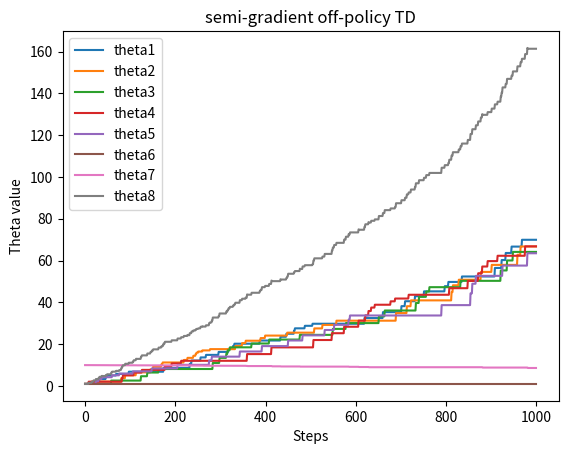
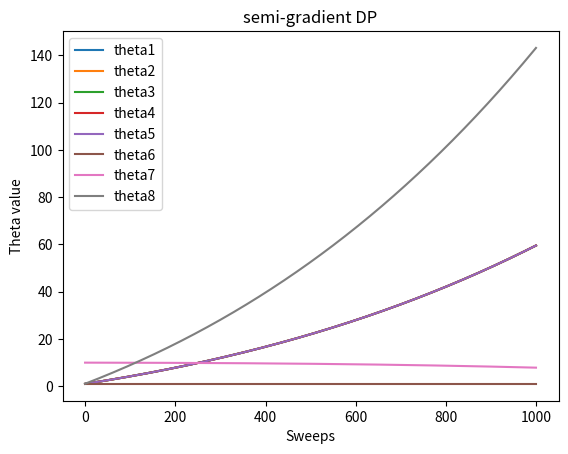
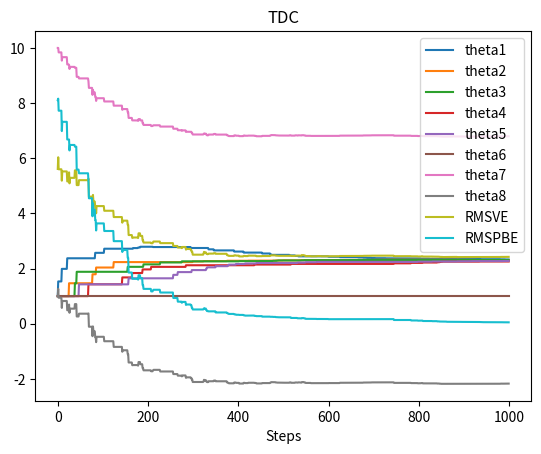
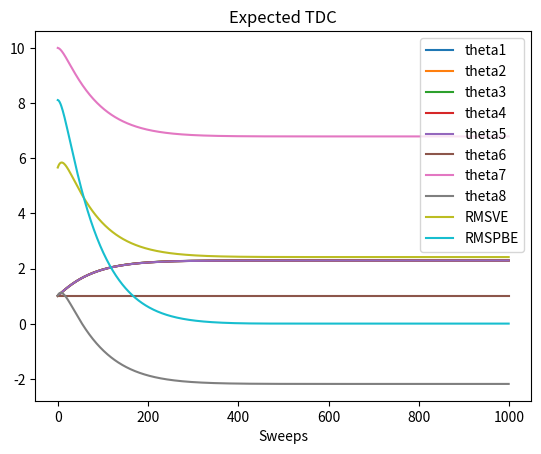
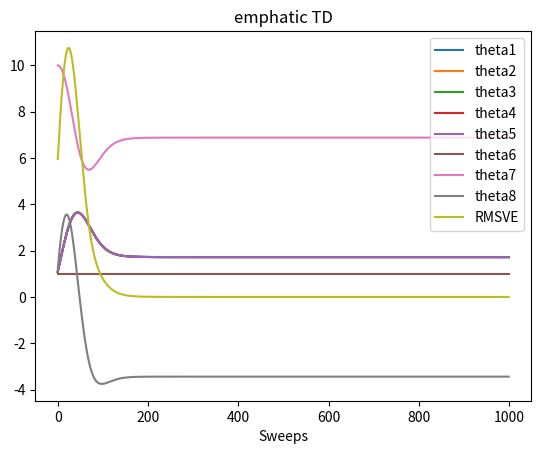

Write Python code to recreate these figures, in order.
#######################################################################
# Copyright (C)                                                       #
# 2016 - 2017 Shangtong Zhang([email redacted])           #
# 2016 Kenta Shimada([email redacted])                         #
# Permission given to modify the code as long as you keep this        #
# declaration at the top                                              #
#######################################################################

#############################
# [redacted]

#after modification, this correspond to the original baird's counter
#-example

###########################

from __future__ import print_function
import numpy as np
import matplotlib.pyplot as plt
from mpl_toolkits.mplot3d import Axes3D

# all states: state 0-5 are upper states
STATES = np.arange(0, 6)
# state 6 is lower state
LOWER_STATE = 5
# discount factor
DISCOUNT = 0.99

# each state is represented by a vector of length 8
FEATURE_SIZE = 8
FEATURES = np.zeros((len(STATES), FEATURE_SIZE))
for i in range(LOWER_STATE):
    FEATURES[i, i] = 2
    FEATURES[i, 7] = 1
FEATURES[LOWER_STATE, 6] = 1
FEATURES[LOWER_STATE, 7] = 2

# all possible actions
DASHED = 0
SOLID = 1
ACTIONS = [DASHED, SOLID]

# reward is always zero
REWARD = 0

# take @action at @state, return the new state
def takeAction(state, action):
    if action == SOLID:
        return LOWER_STATE
    return np.random.choice(STATES[: LOWER_STATE])

# target policy
def targetPolicy(state):
    return SOLID

# state distribution for the behavior policy
stateDistribution = np.ones(len(STATES)) / 6
stateDistributionMat = np.matrix(np.diag(stateDistribution))
# projection matrix for minimize MSVE
projectionMatrix = np.matrix(FEATURES) * \
                   np.linalg.pinv(np.matrix(FEATURES.T) * stateDistributionMat * np.matrix(FEATURES)) * \
                   np.matrix(FEATURES.T) * \
                   stateDistributionMat

# behavior policy
BEHAVIOR_SOLID_PROBABILITY = 1.0 / 6
def behaviorPolicy(state):
    if np.random.binomial(1, BEHAVIOR_SOLID_PROBABILITY) == 1:
        return SOLID
    return DASHED

# Semi-gradient off-policy temporal difference
# @state: current state
# @theta: weight for each component of the feature vector
# @alpha: step size
# @return: next state
def semiGradientOffPolicyTD(state, theta, alpha):
    action = behaviorPolicy(state)
    nextState = takeAction(state, action)
    # get the importance ratio
    if action == DASHED:
        rho = 0.0
    else:
        rho = 1.0 / BEHAVIOR_SOLID_PROBABILITY
    delta = REWARD + DISCOUNT * np.dot(FEATURES[nextState, :], theta) - \
            np.dot(FEATURES[state, :], theta)
    delta *= rho * alpha
    # derivatives happen to be the same matrix due to the linearity
    theta += FEATURES[state, :] * delta
    return nextState

# Semi-gradient DP
# @theta: weight for each component of the feature vector
# @alpha: step size
def semiGradientDP(theta, alpha):
    delta = 0.0
    # go through all the states
    for currentState in STATES:
        expectedReturn = 0.0
        # compute bellman error for each state
        for nextState in STATES:
            if nextState == LOWER_STATE:
                expectedReturn += REWARD + DISCOUNT * np.dot(theta, FEATURES[nextState, :])
        bellmanError = expectedReturn - np.dot(theta, FEATURES[currentState, :])
        # accumulate gradients
        delta += bellmanError * FEATURES[currentState, :]
    # derivatives happen to be the same matrix due to the linearity
    theta += alpha / len(STATES) * delta

# temporal difference with gradient correction
# @state: current state
# @theta: weight of each component of the feature vector
# @weight: auxiliary trace for gradient correction
# @alpha: step size of @theta
# @beta: step size of @weight
def TDC(state, theta, weight, alpha, beta):
    action = behaviorPolicy(state)
    nextState = takeAction(state, action)
    # get the importance ratio
    if action == DASHED:
        rho = 0.0
    else:
        rho = 1.0 / BEHAVIOR_SOLID_PROBABILITY
    delta = REWARD + DISCOUNT * np.dot(FEATURES[nextState, :], theta) - \
            np.dot(FEATURES[state, :], theta)
    theta += alpha * rho * (delta * FEATURES[state, :] - DISCOUNT * FEATURES[nextState, :] * np.dot(FEATURES[state, :], weight))
    weight += beta * rho * (delta - np.dot(FEATURES[state, :], weight)) * FEATURES[state, :]
    return nextState

# expected temporal difference with gradient correction
# @theta: weight of each component of the feature vector
# @weight: auxiliary trace for gradient correction
# @alpha: step size of @theta
# @beta: step size of @weight
def expectedTDC(theta, weight, alpha, beta):
    for currentState in STATES:
        # When computing expected update target, if next state is not lower state, importance ratio will be 0,
        # so we can safely ignore this case and assume next state is always lower state
        delta = REWARD + DISCOUNT * np.dot(FEATURES[LOWER_STATE, :], theta) - np.dot(FEATURES[currentState, :], theta)
        rho = 1 / BEHAVIOR_SOLID_PROBABILITY
        # Under behavior policy, state distribution is uniform, so the probability for each state is 1.0 / len(STATES)
        expectedUpdateTheta = 1.0 / len(STATES) * BEHAVIOR_SOLID_PROBABILITY * rho * (
            delta * FEATURES[currentState, :] - DISCOUNT * FEATURES[LOWER_STATE, :] * np.dot(weight, FEATURES[currentState, :]))
        theta += alpha * expectedUpdateTheta
        expectedUpdateWeight = 1.0 / len(STATES) * BEHAVIOR_SOLID_PROBABILITY * rho * (
            delta - np.dot(weight, FEATURES[currentState, :])) * FEATURES[currentState, :]
        weight += beta * expectedUpdateWeight

    # if *accumulate* expected update and actually apply update here, then it's synchronous
    # theta += alpha * expectedUpdateTheta
    # weight += beta * expectedUpdateWeight

# interest is 1 for every state
INTEREST = 1

# expected update of ETD
# @theta: weight of each component of the feature vector
# @emphasis: current emphasis
# @alpha: step size of @theta
# @return: expected next emphasis
def expectedEmphaticTD(theta, emphasis, alpha):
    # we perform synchronous update for both theta and emphasis
    expectedUpdate = 0
    expectedNextEmphasis = 0.0
    # go through all the states
    for state in STATES:
        # compute rho(t-1)
        if state == LOWER_STATE:
            rho = 1.0 / BEHAVIOR_SOLID_PROBABILITY
        else:
            rho = 0
        # update emphasis
        nextEmphasis = DISCOUNT * rho * emphasis + INTEREST
        expectedNextEmphasis += nextEmphasis
        # When computing expected update target, if next state is not lower state, importance ratio will be 0,
        # so we can safely ignore this case and assume next state is always lower state
        nextState = LOWER_STATE
        delta = REWARD + DISCOUNT * np.dot(FEATURES[nextState, :], theta) - np.dot(FEATURES[state, :], theta)
        expectedUpdate += 1.0 / len(STATES) * BEHAVIOR_SOLID_PROBABILITY * nextEmphasis * 1 / BEHAVIOR_SOLID_PROBABILITY * delta * FEATURES[state, :]
    theta += alpha * expectedUpdate
    return expectedNextEmphasis / len(STATES)

# compute RMSVE for a value function parameterized by @theta
# true value function is always 0 in this example
def computeRMSVE(theta):
    return np.sqrt(np.dot(np.power(np.dot(FEATURES, theta), 2), stateDistribution))

# compute RMSPBE for a value function parameterized by @theta
# true value function is always 0 in this example
def computeRMSPBE(theta):
    bellmanError = np.zeros(len(STATES))
    for state in STATES:
        for nextState in STATES:
            if nextState == LOWER_STATE:
                bellmanError[state] += REWARD + DISCOUNT * np.dot(theta, FEATURES[nextState, :]) - np.dot(theta, FEATURES[state, :])
    bellmanError = np.dot(np.asarray(projectionMatrix), bellmanError)
    return np.sqrt(np.dot(np.power(bellmanError, 2), stateDistribution))

figureIndex = 0

# Figure 11.2(left), semi-gradient off-policy TD
def figure11_2_a():
    # Initialize the theta
    theta = np.ones(FEATURE_SIZE)
    theta[6] = 10

    alpha = 0.01

    steps = 1000
    thetas = np.zeros((FEATURE_SIZE, steps))
    state = np.random.choice(STATES)
    for step in range(steps):
        state = semiGradientOffPolicyTD(state, theta, alpha)
        thetas[:, step] = theta

    global figureIndex
    plt.figure(figureIndex)
    figureIndex += 1
    for i in range(FEATURE_SIZE):
        plt.plot(thetas[i, :], label='theta' + str(i + 1))
    plt.xlabel('Steps')
    plt.ylabel('Theta value')
    plt.title('semi-gradient off-policy TD')
    plt.legend()

# Figure 11.2(right), semi-gradient DP
def figure11_2_b():
    # Initialize the theta
    theta = np.ones(FEATURE_SIZE)
    theta[6] = 10

    alpha = 0.01

    sweeps = 1000
    thetas = np.zeros((FEATURE_SIZE, sweeps))
    for sweep in range(sweeps):
        semiGradientDP(theta, alpha)
        thetas[:, sweep] = theta

    global figureIndex
    plt.figure(figureIndex)
    figureIndex += 1
    for i in range(FEATURE_SIZE):
        plt.plot(thetas[i, :], label='theta' + str(i + 1))
    plt.xlabel('Sweeps')
    plt.ylabel('Theta value')
    plt.title('semi-gradient DP')
    plt.legend()

# Figure 11.6(left), temporal difference with gradient correction
def figure11_6_a():
    # Initialize the theta
    theta = np.ones(FEATURE_SIZE)
    theta[6] = 10
    weight = np.zeros(FEATURE_SIZE)

    alpha = 0.005
    beta = 0.05

    steps = 1000
    thetas = np.zeros((FEATURE_SIZE, steps))
    RMSVE = np.zeros(steps)
    RMSPBE = np.zeros(steps)
    state = np.random.choice(STATES)
    for step in range(steps):
        state = TDC(state, theta, weight, alpha, beta)
        thetas[:, step] = theta
        RMSVE[step] = computeRMSVE(theta)
        RMSPBE[step] = computeRMSPBE(theta)

    global figureIndex
    plt.figure(figureIndex)
    figureIndex += 1
    for i in range(FEATURE_SIZE):
        plt.plot(thetas[i, :], label='theta' + str(i + 1))
    plt.plot(RMSVE, label='RMSVE')
    plt.plot(RMSPBE, label='RMSPBE')
    plt.xlabel('Steps')
    plt.title('TDC')
    plt.legend()

# Figure 11.6(right), expected temporal difference with gradient correction
def figure11_6_b():
    # Initialize the theta
    theta = np.ones(FEATURE_SIZE)
    theta[6] = 10
    weight = np.zeros(FEATURE_SIZE)

    alpha = 0.005
    beta = 0.05

    sweeps = 1000
    thetas = np.zeros((FEATURE_SIZE, sweeps))
    RMSVE = np.zeros(sweeps)
    RMSPBE = np.zeros(sweeps)
    for sweep in range(sweeps):
        expectedTDC(theta, weight, alpha, beta)
        thetas[:, sweep] = theta
        RMSVE[sweep] = computeRMSVE(theta)
        RMSPBE[sweep] = computeRMSPBE(theta)

    global figureIndex
    plt.figure(figureIndex)
    figureIndex += 1
    for i in range(FEATURE_SIZE):
        plt.plot(thetas[i, :], label='theta' + str(i + 1))
    plt.plot(RMSVE, label='RMSVE')
    plt.plot(RMSPBE, label='RMSPBE')
    plt.xlabel('Sweeps')
    plt.title('Expected TDC')
    plt.legend()

# Figure 11.7, expected ETD
def figure11_7():
    # Initialize the theta
    theta = np.ones(FEATURE_SIZE)
    theta[6] = 10

    alpha = 0.03

    sweeps = 1000
    thetas = np.zeros((FEATURE_SIZE, sweeps))
    RMSVE = np.zeros(sweeps)
    emphasis = 0.0
    for sweep in range(sweeps):
        emphasis = expectedEmphaticTD(theta, emphasis, alpha)
        thetas[:, sweep] = theta
        RMSVE[sweep] = computeRMSVE(theta)

    global figureIndex
    plt.figure(figureIndex)
    figureIndex += 1
    for i in range(FEATURE_SIZE):
        plt.plot(thetas[i, :], label='theta' + str(i + 1))
    plt.plot(RMSVE, label='RMSVE')
    plt.xlabel('Sweeps')
    plt.title('emphatic TD')
    plt.legend()

if __name__ == '__main__':
    figure11_2_a()
    figure11_2_b()
    figure11_6_a()
    figure11_6_b()
    figure11_7()
    plt.show()
